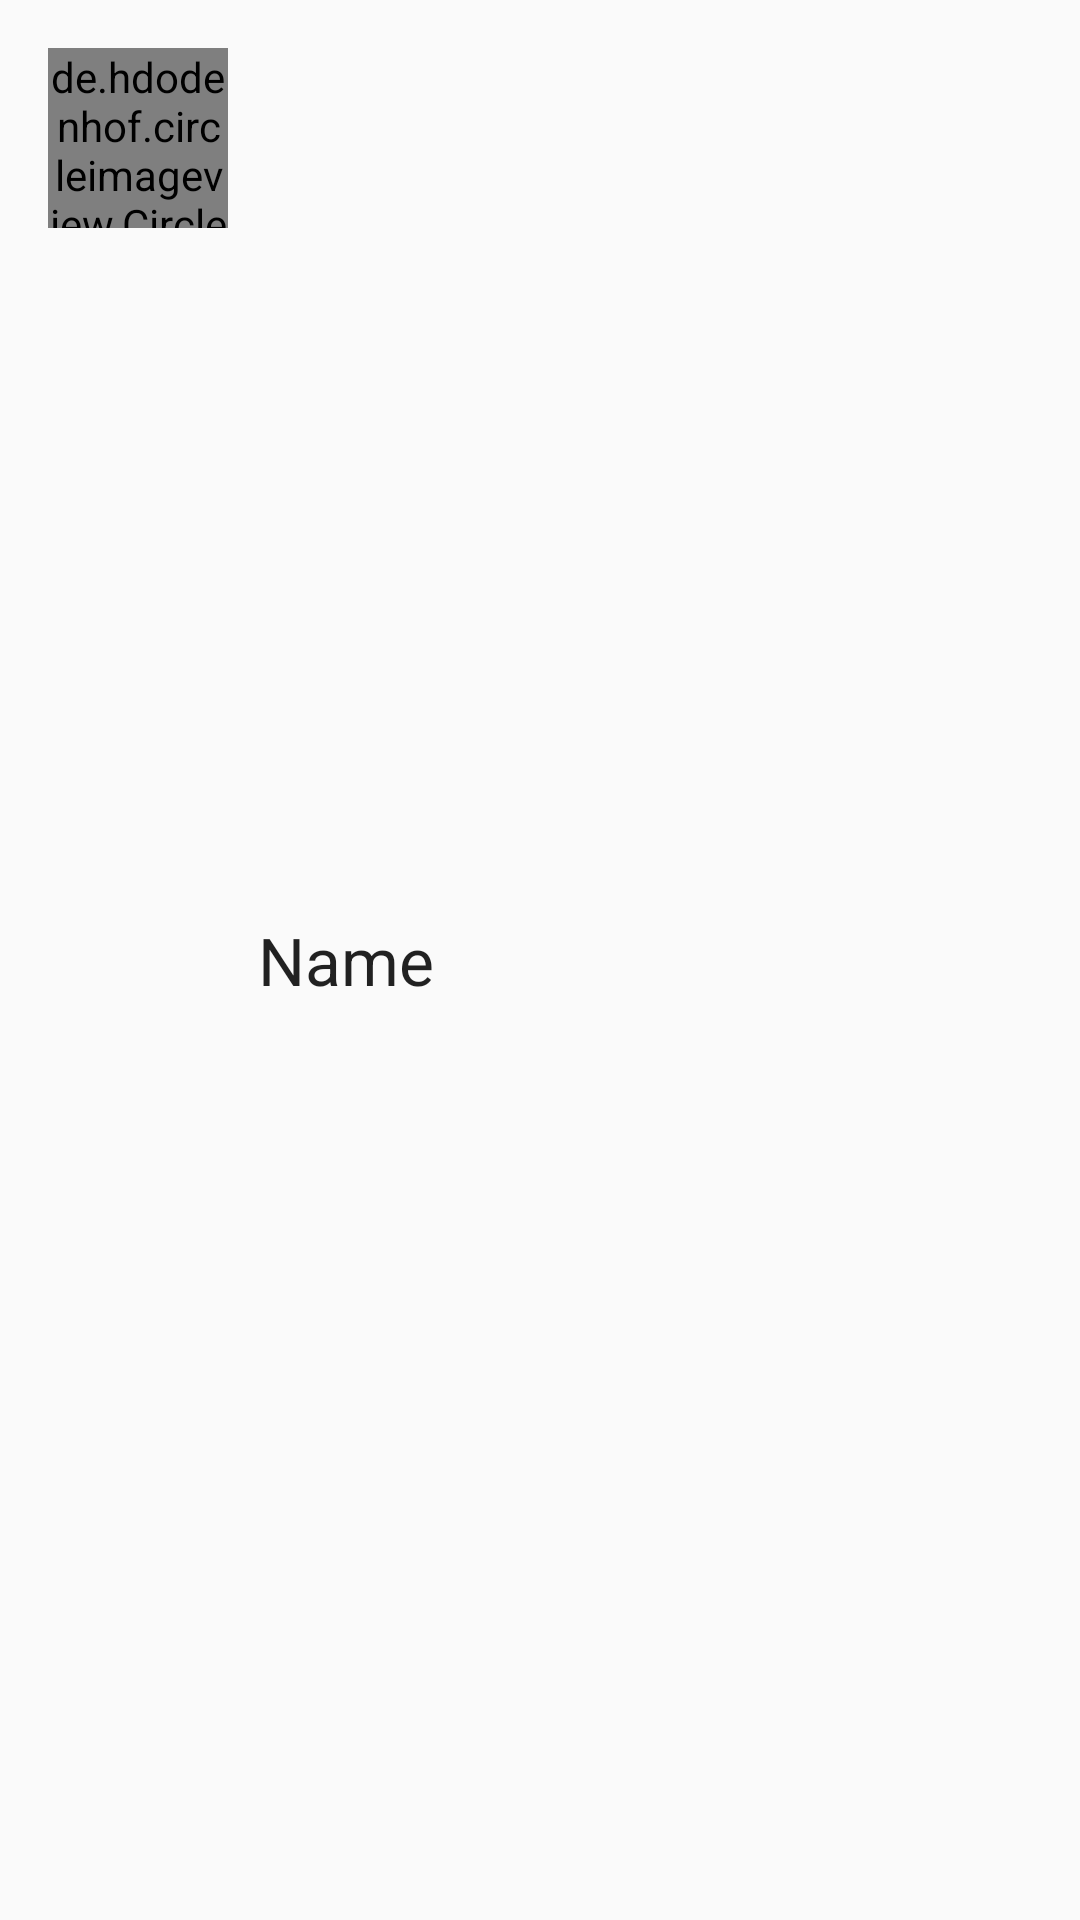

Layout XML and referenced resources for this Android screen:
<!-- AndroidManifest.xml: application theme AppTheme -->
<!-- res/layout/element_list_contact.xml -->
<?xml version="1.0" encoding="utf-8"?>
<LinearLayout xmlns:android="http://schemas.android.com/apk/res/android"
    xmlns:app="http://schemas.android.com/apk/res-auto"
    android:layout_width="match_parent"
    android:layout_height="wrap_content"
    android:orientation="horizontal"
    android:padding="16dp">

    <LinearLayout
        android:layout_width="wrap_content"
        android:layout_height="match_parent"
        android:orientation="vertical">

        <de.hdodenhof.circleimageview.CircleImageView
            android:id="@+id/imageContact"
            android:layout_width="60dp"
            android:layout_height="60dp"
            android:src="@mipmap/ic_launcher"
            app:civ_border_color="@color/colorBlueLight"
            app:civ_border_width="3dp" />
    </LinearLayout>

    <LinearLayout
        android:layout_width="wrap_content"
        android:layout_height="match_parent"
        android:gravity="center"
        android:orientation="vertical"
        android:paddingLeft="10dp">

        <TextView
            android:id="@+id/textNameContact"
            android:layout_width="wrap_content"
            android:layout_height="wrap_content"
            android:layout_gravity="left"
            android:text="Name"
            android:textAppearance="?android:textAppearanceLarge" />
    </LinearLayout>


</LinearLayout>
<!-- resources referenced by this layout -->
<resources>
  <color name="colorBlueLight">#008bf6</color>
  <style name="AppTheme" parent="Theme.AppCompat.Light.DarkActionBar">
          
          <item name="colorPrimary">@color/colorPrimary</item>
          <item name="colorPrimaryDark">@color/colorPrimaryDark</item>
          <item name="colorAccent">@color/colorAccent</item>
      </style>
  <color name="colorPrimary">#0068b8</color>
  <color name="colorPrimaryDark">#0068b8</color>
  <color name="colorAccent">#008bf6</color>
</resources>
